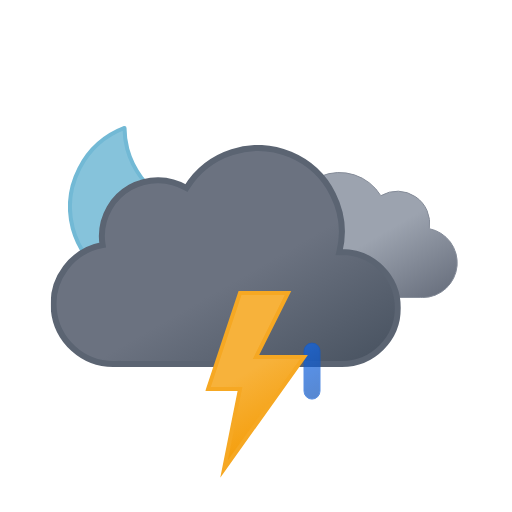
t = 0.00 s
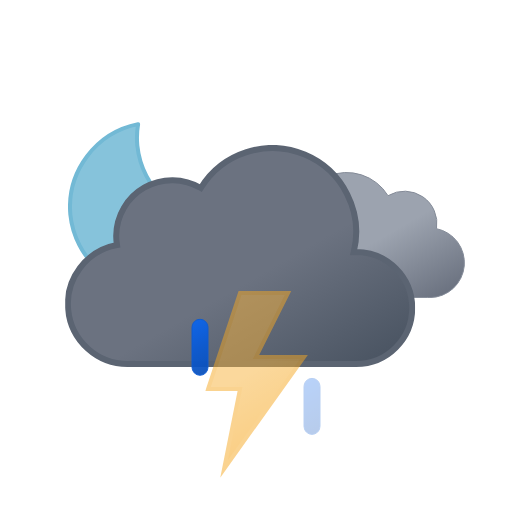
t = 1.20 s
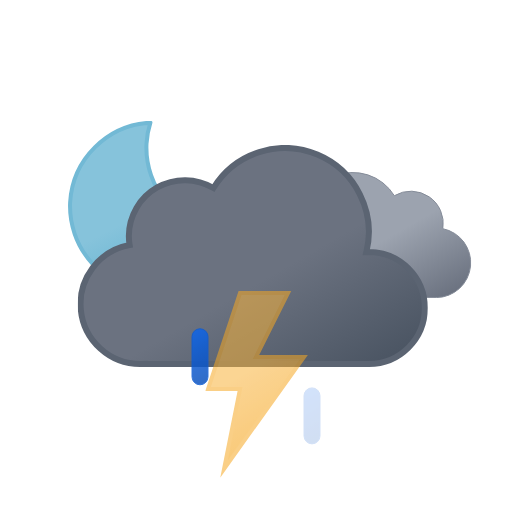
t = 2.25 s
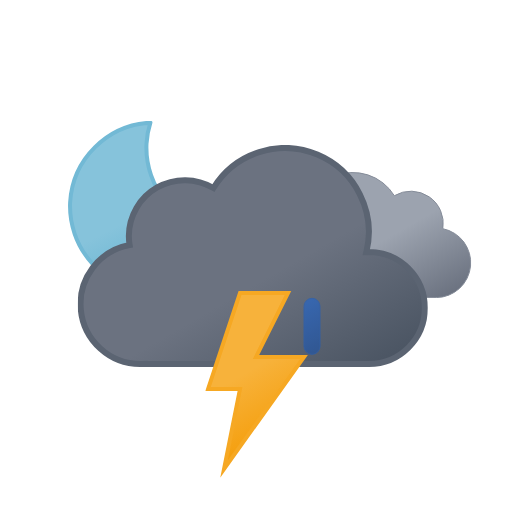
t = 3.75 s
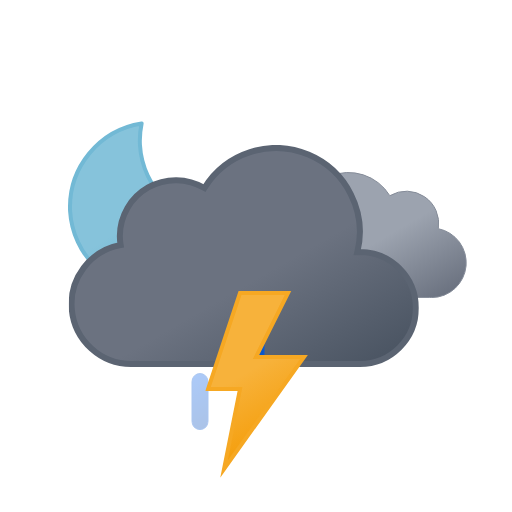
t = 4.50 s
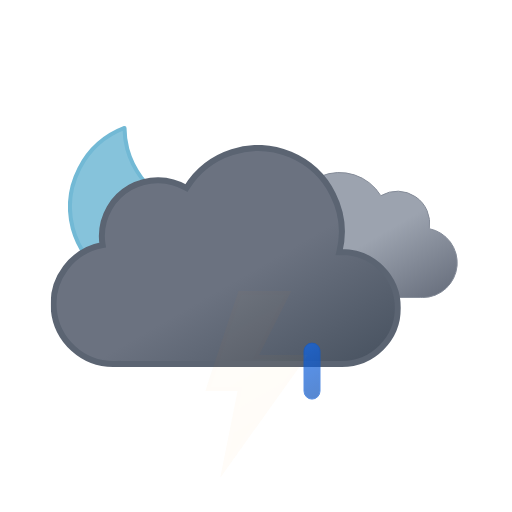
t = 6.00 s

The animated SVG that drew these frames (rendered in a browser with its animation timeline set to each time). Animation: 10 SMIL elements (animate=4,animateTransform=6); one cycle of 6.00 s, repeats indefinitely.

<svg xmlns="http://www.w3.org/2000/svg" xmlns:xlink="http://www.w3.org/1999/xlink" viewBox="0 0 512 512"><defs><linearGradient id="a" x1="52.7" x2="133.4" y1="9.6" y2="149.3" gradientUnits="userSpaceOnUse"><stop offset="0" stop-color="#9ca3af"/><stop offset=".5" stop-color="#9ca3af"/><stop offset="1" stop-color="#6b7280"/></linearGradient><linearGradient id="b" x1="99.5" x2="232.6" y1="30.7" y2="261.4" gradientUnits="userSpaceOnUse"><stop offset="0" stop-color="#6b7280"/><stop offset=".5" stop-color="#6b7280"/><stop offset="1" stop-color="#4b5563"/></linearGradient><linearGradient id="c" x1="8.7" x2="80.9" y1="17.1" y2="142.1" gradientUnits="userSpaceOnUse"><stop offset="0" stop-color="#f7b23b"/><stop offset=".5" stop-color="#f7b23b"/><stop offset="1" stop-color="#f59e0b"/></linearGradient><linearGradient id="d" x1="34.7" x2="119.2" y1="18.6" y2="165" gradientUnits="userSpaceOnUse"><stop offset="0" stop-color="#86c3db"/><stop offset=".5" stop-color="#86c3db"/><stop offset="1" stop-color="#5eafcf"/></linearGradient><linearGradient id="e" x1="1381.3" x2="1399.5" y1="-1144.7" y2="-1097.4" gradientTransform="rotate(-9 8002.567 8233.063)" gradientUnits="userSpaceOnUse"><stop offset="0" stop-color="#0b65ed"/><stop offset=".5" stop-color="#0a5ad4"/><stop offset="1" stop-color="#0950bc"/></linearGradient><linearGradient xlink:href="#e" id="f" x1="1436.7" x2="1454.9" y1="-1137" y2="-1089.7" gradientTransform="rotate(-9 8009.537 8233.037)"/><linearGradient xlink:href="#e" id="g" x1="1492.1" x2="1510.3" y1="-1129.3" y2="-1082.1" gradientTransform="rotate(-9 8016.566 8233.078)"/><symbol id="i" viewBox="0 0 172 172"><path fill="url(#d)" stroke="#72b9d5" stroke-linecap="round" stroke-linejoin="round" stroke-width="4" d="M160.6 107.4a84.8 84.8 0 01-85.4-84.3A83.3 83.3 0 0178 2 84.7 84.7 0 002 85.7 84.8 84.8 0 0087.4 170a85.2 85.2 0 0082.6-63.1 88 88 0 01-9.4.5Z"><animateTransform additive="sum" attributeName="transform" dur="6s" repeatCount="indefinite" type="rotate" values="-15 86 86; 9 86 86; -15 86 86"/></path></symbol><symbol id="k" viewBox="0 0 200.3 126.1"><path fill="url(#a)" stroke="#848b98" stroke-miterlimit="10" d="M.5 93.2a32.4 32.4 0 0032.4 32.4h129.8v-.1l2.3.1a34.8 34.8 0 006.5-68.9 32.4 32.4 0 00-48.5-33 48.6 48.6 0 00-88.6 37.1h-1.5A32.4 32.4 0 00.5 93.1Z"/></symbol><symbol id="l" viewBox="0 0 350 222"><path fill="url(#b)" stroke="#5b6472" stroke-miterlimit="10" stroke-width="6" d="m291 107-2.5.1A83.9 83.9 0 00135.6 43 56 56 0 0051 91a56.6 56.6 0 00.8 9A60 60 0 0063 219l4-.2v.2h224a56 56 0 000-112Z"/></symbol><symbol id="j" overflow="visible" viewBox="0 0 398 222"><use xlink:href="#k" width="200.3" height="126.1" transform="translate(198 27)"><animateTransform additive="sum" attributeName="transform" dur="6s" repeatCount="indefinite" type="translate" values="-9 0; 9 0; -9 0"/></use><use xlink:href="#l" width="350" height="222"><animateTransform additive="sum" attributeName="transform" dur="6s" repeatCount="indefinite" type="translate" values="-18 0; 18 0; -18 0"/></use></symbol><symbol id="h" overflow="visible" viewBox="0 0 398.8 246"><use xlink:href="#i" width="172" height="172"/><use xlink:href="#j" width="398" height="222" transform="translate(.84 24)"/></symbol><symbol id="m" overflow="visible" viewBox="0 0 129 57"><path fill="url(#e)" stroke="#0a5ad4" stroke-miterlimit="10" d="M8.5 56.5a8 8 0 01-8-8v-40a8 8 0 0116 0v40a8 8 0 01-8 8Z" opacity="0"><animateTransform id="x1" additive="sum" attributeName="transform" begin="0s; x1.end+.33s" dur=".67s" type="translate" values="0 -60; 0 60"/><animate id="y1" attributeName="opacity" begin="0s; y1.end+.33s" dur=".67s" keyTimes="0; .25; 1" values="0; 1; 0"/></path><path fill="url(#f)" stroke="#0a5ad4" stroke-miterlimit="10" d="M64.5 56.5a8 8 0 01-8-8v-40a8 8 0 0116 0v40a8 8 0 01-8 8Z" opacity="0"><animateTransform id="x2" additive="sum" attributeName="transform" begin=".33s; x2.end+.33s" dur=".67s" type="translate" values="0 -60; 0 60"/><animate id="y2" attributeName="opacity" begin=".33s; y2.end+.33s" dur=".67s" keyTimes="0; .25; 1" values="0; 1; 0"/></path><path fill="url(#g)" stroke="#0a5ad4" stroke-miterlimit="10" d="M120.5 56.5a8 8 0 01-8-8v-40a8 8 0 0116 0v40a8 8 0 01-8 8Z" opacity="0"><animateTransform id="x3" additive="sum" attributeName="transform" begin="-.33s; x3.end+.33s" dur=".67s" type="translate" values="0 -60; 0 60"/><animate id="y3" attributeName="opacity" begin="-.33s; y3.end+.33s" dur=".67s" keyTimes="0; .25; 1" values="0; 1; 0"/></path></symbol><symbol id="n" viewBox="0 0 102.7 186.8"><path fill="url(#c)" stroke="#f6a823" stroke-miterlimit="10" stroke-width="4" d="m34.8 2-32 96h32l-16 80 80-112h-48l32-64h-48z"><animate id="x1" attributeName="opacity" begin="0s; x1.end+.67s" dur="1.33s" keyTimes="0; .38; .5; .63; .75; .86; .94; 1" values="1; 1; 0; 1; 0; 1; 0; 1"/></path></symbol></defs><use xlink:href="#h" width="398.8" height="246" transform="translate(68 121)"/><use xlink:href="#m" width="129" height="57" transform="translate(191.5 343.5)"/><use xlink:href="#n" width="102.7" height="186.7" transform="translate(205.23 291)"/></svg>
